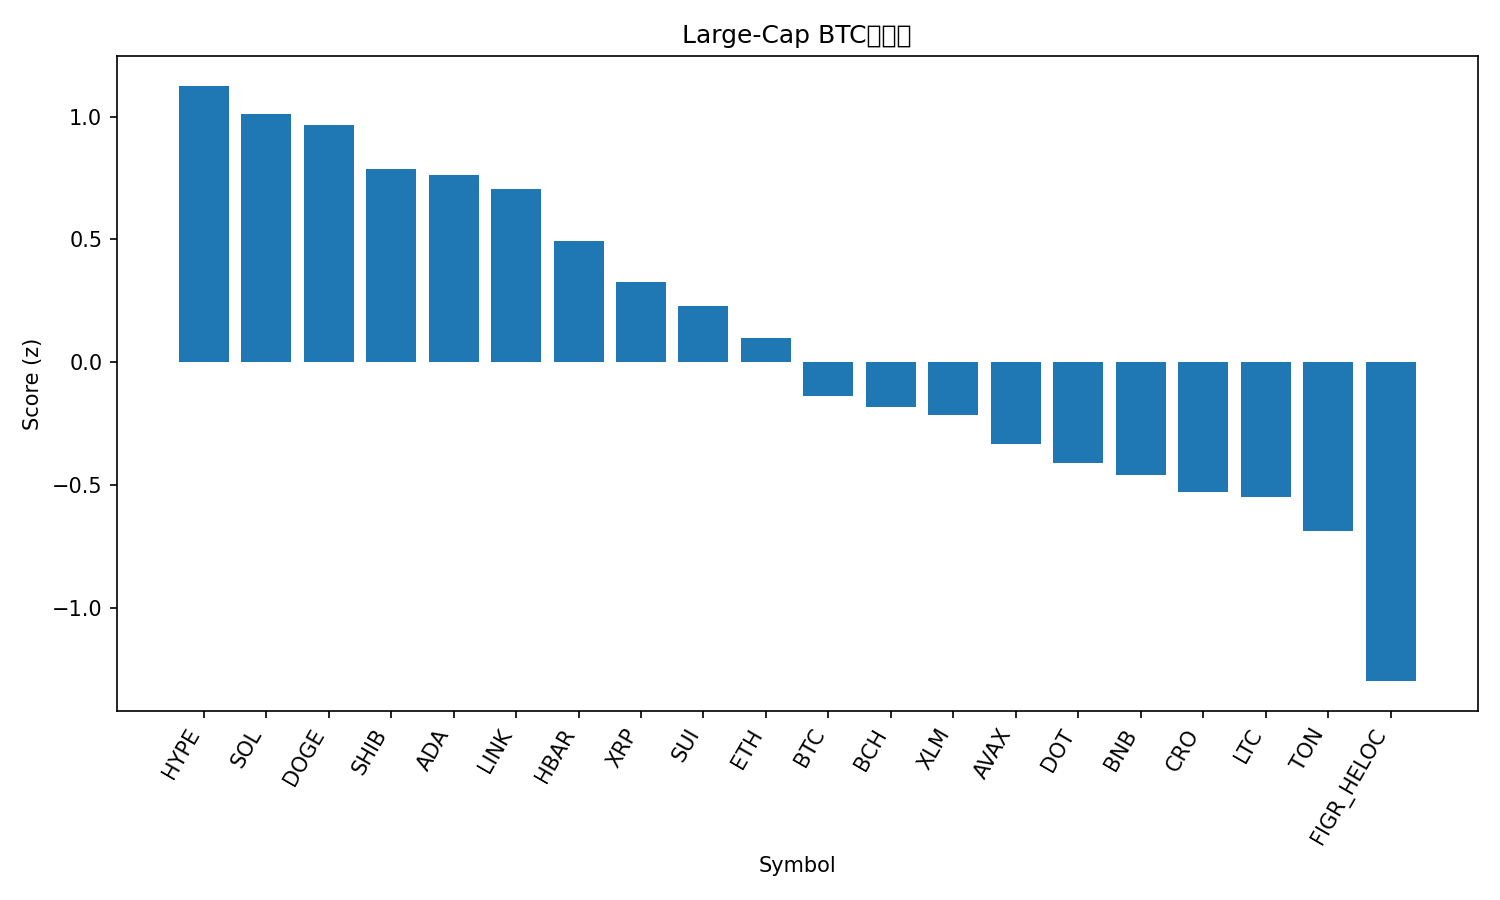

The file beside this chart, header and first rows:
rank, name, symbol, price_btc, price_usd, pct_1h_btc, pct_24h_btc, pct_7d_btc, market_cap_rank, market_cap_usd, volume_usd, score
1, Hyperliquid, HYPE, 0.0004513, 50.77, 0.06465, 6.789, 12.27, 16, 13743350705, 597233262, 1.125
2, Solana, SOL, 0.001923, 216.2, 0.1424, 5.686, 5.469, 6, 116987777068, 9961692874, 1.012
3, Dogecoin, DOGE, 2.12e-06, 0.2388, 0.0323, 6.732, 9.63, 9, 35963063385, 3297479286, 0.965
4, Shiba Inu, SHIB, 1.1479e-10, 1.291e-05, 0.206, 3.072, 3.611, 31, 7600164516, 231379436, 0.787
5, Cardano, ADA, 7.7e-06, 0.8661, 0.1596, 3.609, 4.496, 10, 31593827789, 1613234264, 0.7632
6, Chainlink, LINK, 0.0002058, 23.14, 0.2271, 3.041, -0.8119, 13, 15671531424, 894987261, 0.7044
7, Hedera, HBAR, 2.02e-06, 0.2269, 0.1116, 2.849, 2.515, 25, 9619724748, 204210551, 0.492
8, XRP, XRP, 2.65e-05, 2.98, -0.009274, 3.029, 5.834, 3, 177343025036, 6000987403, 0.3261
9, Sui, SUI, 3.091e-05, 3.48, 0.0177, 1.869, 5.266, 18, 12388474529, 1012835458, 0.2289
10, Ethereum, ETH, 0.03853, 4333, 0.1358, -0.1105, -2.944, 2, 522913885666, 26173502590, 0.09858
11, Bitcoin, BTC, 1.0, 112446, 0.0, 0.0, 0.0, 1, 2237870054275, 36269000636, -0.136
12, Bitcoin Cash, BCH, 0.005237, 588.9, 0.1155, -3.692, 4.946, 21, 11735275627, 407336005, -0.1803
13, Stellar, XLM, 3.35e-06, 0.3771, -0.2341, 3.969, 3.45, 20, 11946163150, 338433176, -0.2149
14, Avalanche, AVAX, 0.0002275, 25.58, -0.3028, 3.877, 5.661, 23, 10793667084, 624649090, -0.3298
15, Polkadot, DOT, 3.597e-05, 4.05, -0.1854, 0.6606, 5.669, 35, 6150169667, 344038118, -0.4084
16, BNB, BNB, 0.007828, 880.4, -0.08852, -0.6611, 0.924, 5, 122437253387, 1183112555, -0.4596
17, Cronos, CRO, 2.25e-06, 0.2531, 0.1491, -3.577, -9.724, 28, 8498444060, 86135759, -0.5262
18, Litecoin, LTC, 0.001006, 113.1, -0.04915, -2.269, 0.9909, 27, 8627446884, 608513627, -0.5465
19, Toncoin, TON, 2.756e-05, 3.1, -0.09593, -1.231, -3.655, 30, 7960408205, 128222915, -0.6849
20, Figure Heloc, FIGR_HELOC, 8.86e-06, 0.9964, -0.3693, -0.7274, -3.161, 19, 12260109127, 9579131, -1.296
21, TRON, TRX, 2.95e-06, 0.332, -0.551, -0.7203, -4.157, 11, 31428631041, 812523997, -1.777
